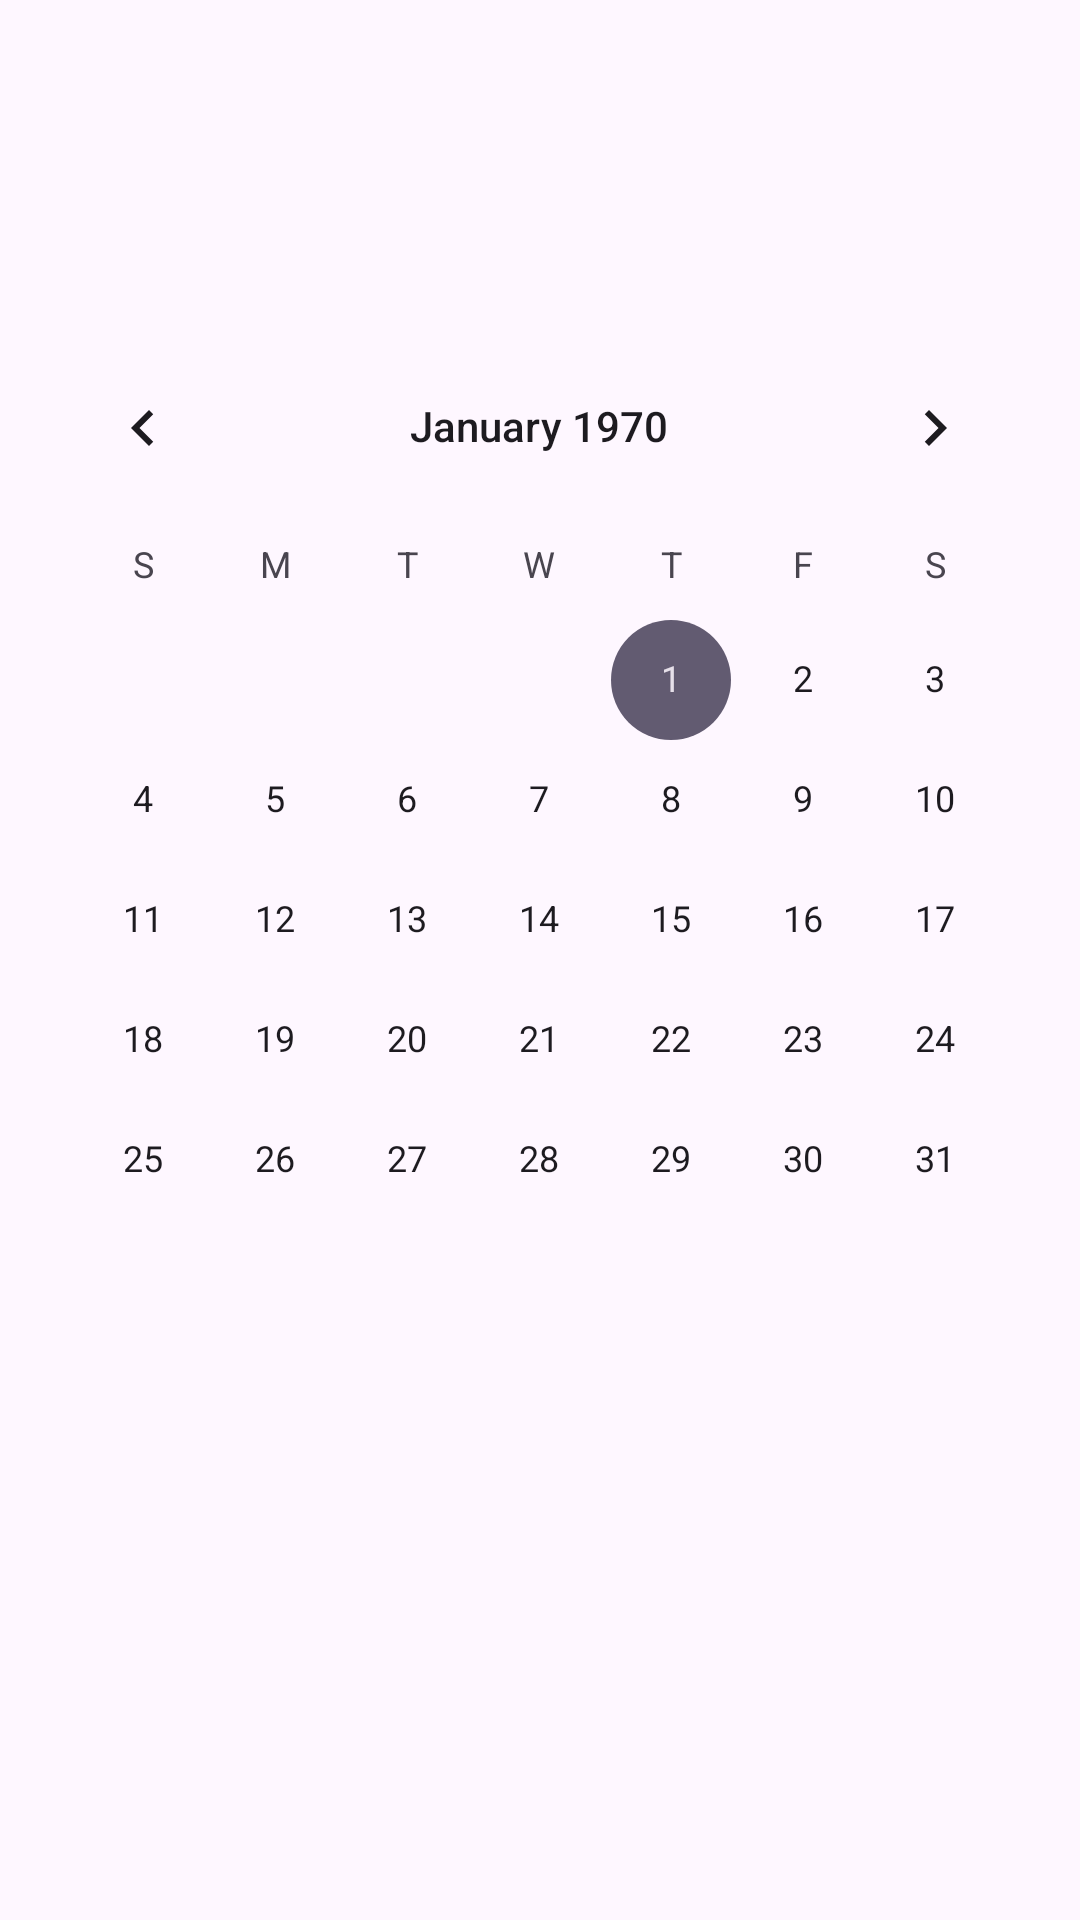

Write the Android layout XML for this screen, with the resource values it uses.
<!-- AndroidManifest.xml: application theme Theme.PrescriptionReader -->
<!-- res/layout/activity_calendar.xml -->
<?xml version="1.0" encoding="utf-8"?>
<androidx.constraintlayout.widget.ConstraintLayout xmlns:android="http://schemas.android.com/apk/res/android"
    xmlns:app="http://schemas.android.com/apk/res-auto"
    xmlns:tools="http://schemas.android.com/tools"
    android:id="@+id/main"
    android:layout_width="match_parent"
    android:layout_height="match_parent"
    tools:context=".Calendar">

    <CalendarView
        android:id="@+id/calendarView"
        android:layout_width="wrap_content"
        android:layout_height="wrap_content"
        android:layout_marginStart="30dp"
        android:layout_marginTop="154dp"
        android:layout_marginEnd="31dp"
        android:layout_marginBottom="239dp"
        app:layout_constraintBottom_toBottomOf="parent"
        app:layout_constraintEnd_toEndOf="parent"
        app:layout_constraintStart_toStartOf="parent"
        app:layout_constraintTop_toTopOf="parent" />
</androidx.constraintlayout.widget.ConstraintLayout>
<!-- resources referenced by this layout -->
<resources>
  <style name="Theme.PrescriptionReader" parent="Base.Theme.PrescriptionReader" />
  <style name="Base.Theme.PrescriptionReader" parent="Theme.Material3.DayNight.NoActionBar">
          
          
      </style>
</resources>
